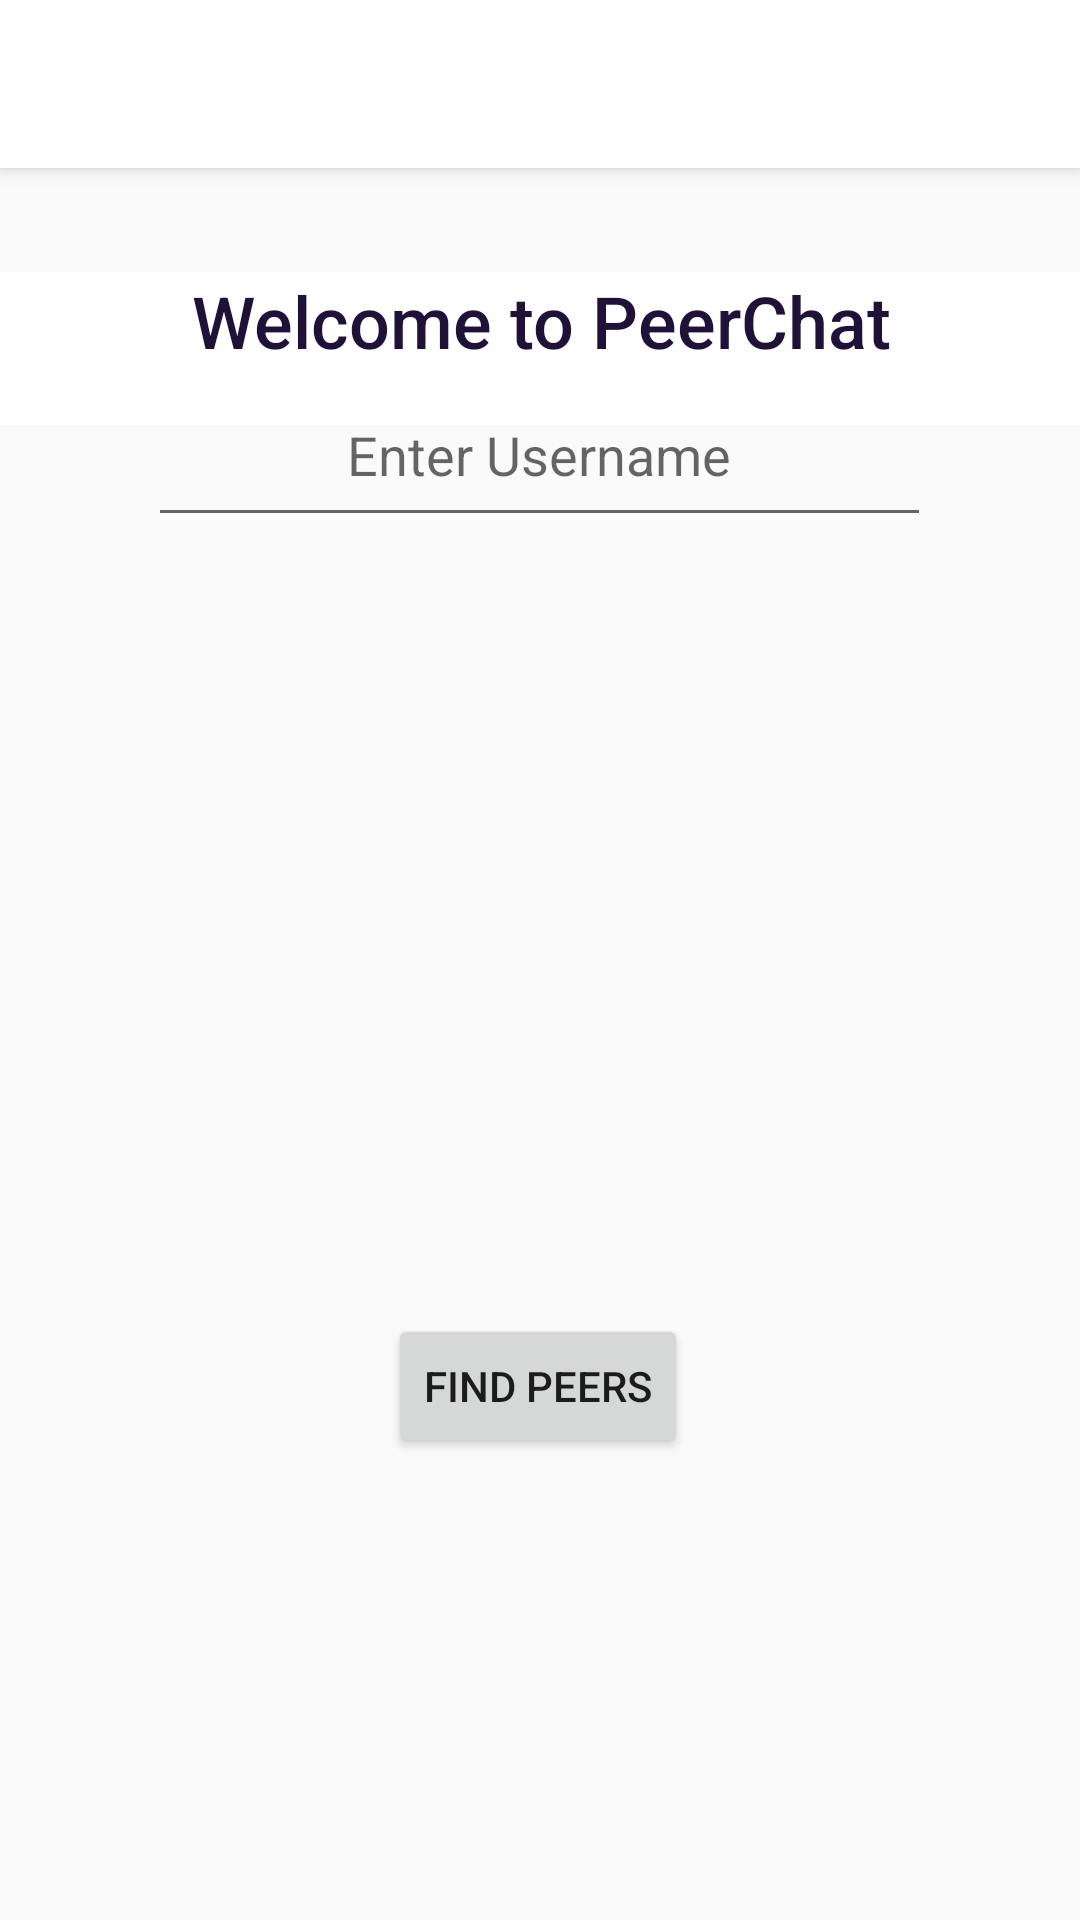

Reconstruct the res/layout file that produces this screen, plus the resources it refers to.
<!-- AndroidManifest.xml: application theme Theme.AppCompat.Light.NoActionBar -->
<!-- res/layout/activity_main.xml -->
<?xml version="1.0" encoding="utf-8"?>
<androidx.constraintlayout.widget.ConstraintLayout xmlns:android="http://schemas.android.com/apk/res/android"
    xmlns:app="http://schemas.android.com/apk/res-auto"
    xmlns:tools="http://schemas.android.com/tools"
    android:layout_width="match_parent"
    android:layout_height="match_parent"
    tools:context=".MainActivity">

    <TextView
        android:id="@+id/Title1"
        android:layout_width="399dp"
        android:layout_height="51dp"
        android:background="#FFFFFF"
        android:fontFamily="sans-serif-medium"
        android:text="@string/welcome_title"
        android:textAlignment="center"
        android:textAppearance="@style/TextAppearance.AppCompat.Body1"
        android:textColor="#1F1137"
        android:textSize="24sp"
        android:typeface="monospace"
        app:layout_constraintBottom_toBottomOf="parent"
        app:layout_constraintEnd_toEndOf="parent"
        app:layout_constraintStart_toStartOf="parent"
        app:layout_constraintTop_toTopOf="parent"
        app:layout_constraintVertical_bias="0.154"
        app:layout_optimizationLevel="graph_wrap"
        app:layout_wrapBehaviorInParent="horizontal_only" />

    <EditText
        android:id="@+id/uname"
        android:layout_width="261dp"
        android:layout_height="58dp"
        android:ems="10"
        android:hint="@string/enter_username"
        android:inputType="text"
        android:textAlignment="center"
        app:layout_constraintBottom_toBottomOf="parent"
        app:layout_constraintEnd_toEndOf="parent"
        app:layout_constraintHorizontal_bias="0.497"
        app:layout_constraintStart_toStartOf="parent"
        app:layout_constraintTop_toTopOf="parent"
        app:layout_constraintVertical_bias="0.208" />

    <Button
        android:id="@+id/Peerbutton"
        android:layout_width="wrap_content"
        android:layout_height="wrap_content"
        android:text="@string/find_peers_but"
        android:visibility="visible"
        app:layout_constraintBottom_toBottomOf="parent"
        app:layout_constraintEnd_toEndOf="parent"
        app:layout_constraintHorizontal_bias="0.498"
        app:layout_constraintStart_toStartOf="parent"
        app:layout_constraintTop_toBottomOf="@+id/uname"
        app:layout_constraintVertical_bias="0.627" />

    <androidx.appcompat.widget.Toolbar
        android:id="@+id/my_toolbar"
        android:layout_width="match_parent"
        android:layout_height="?attr/actionBarSize"
        android:background="@color/white"
        android:elevation="4dp"
        android:theme="@style/ThemeOverlay.AppCompat.Light"
        app:layout_constraintEnd_toEndOf="parent"
        app:layout_constraintStart_toStartOf="parent"
        app:layout_constraintTop_toTopOf="parent"
        app:popupTheme="@style/ThemeOverlay.AppCompat.Dark.ActionBar" />

</androidx.constraintlayout.widget.ConstraintLayout>
<!-- resources referenced by this layout -->
<resources>
  <color name="white">#FFFFFFFF</color>
  <string name="enter_username">Enter Username</string>
  <string name="find_peers_but">Find Peers</string>
  <string name="welcome_title">Welcome to PeerChat</string>
</resources>
